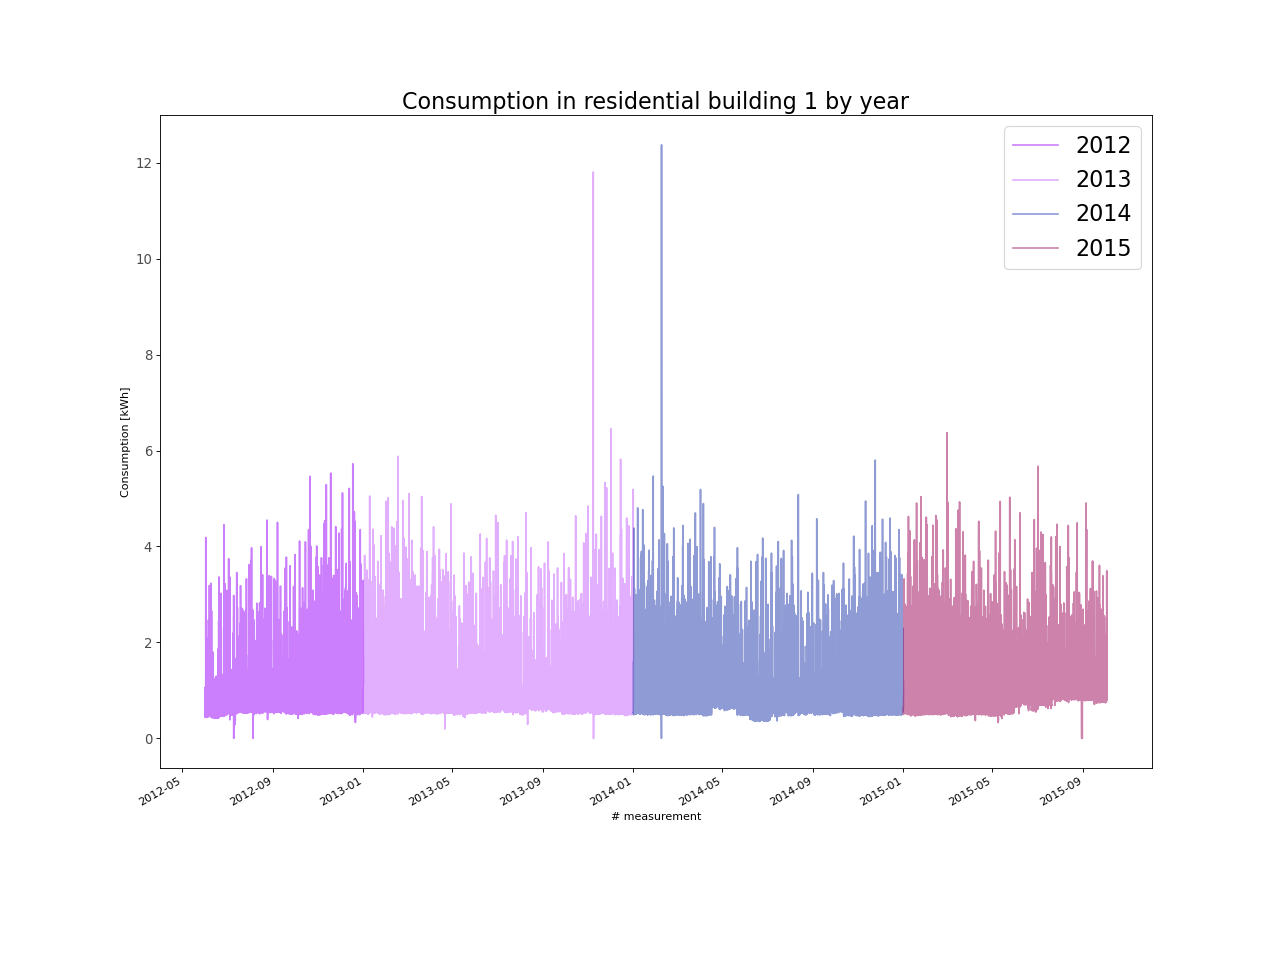

The data file committed next to this chart (first rows):
, energy_kWh
2012-06-01 01:00:00, 1.011
2012-06-01 02:00:00, 0.451
2012-06-01 03:00:00, 0.505
2012-06-01 04:00:00, 0.441
2012-06-01 05:00:00, 0.468
2012-06-01 06:00:00, 0.451
2012-06-01 07:00:00, 0.464
2012-06-01 08:00:00, 0.897
2012-06-01 09:00:00, 1.066
2012-06-01 10:00:00, 0.946
2012-06-01 11:00:00, 0.465
2012-06-01 12:00:00, 0.792
2012-06-01 13:00:00, 0.468
2012-06-01 14:00:00, 0.674
2012-06-01 15:00:00, 0.503
2012-06-01 16:00:00, 0.556
2012-06-01 17:00:00, 0.925
2012-06-01 18:00:00, 0.713
2012-06-01 19:00:00, 0.597
2012-06-01 20:00:00, 0.559
2012-06-01 21:00:00, 0.752
2012-06-01 22:00:00, 1.584
2012-06-01 23:00:00, 4.188
2012-06-02 00:00:00, 0.613
2012-06-02 01:00:00, 0.442
2012-06-02 02:00:00, 0.496
2012-06-02 03:00:00, 0.484
2012-06-02 04:00:00, 0.447
2012-06-02 05:00:00, 0.46
2012-06-02 06:00:00, 0.5
2012-06-02 07:00:00, 0.696
2012-06-02 08:00:00, 0.627
2012-06-02 09:00:00, 0.961
2012-06-02 10:00:00, 0.982
2012-06-02 11:00:00, 0.84
2012-06-02 12:00:00, 1.159
2012-06-02 13:00:00, 2.213
2012-06-02 14:00:00, 0.457
2012-06-02 15:00:00, 0.479
2012-06-02 16:00:00, 0.462
2012-06-02 17:00:00, 0.473
2012-06-02 18:00:00, 2.104
2012-06-02 19:00:00, 1.536
2012-06-02 20:00:00, 1.152
2012-06-02 21:00:00, 0.935
2012-06-02 22:00:00, 0.871
2012-06-02 23:00:00, 0.942
2012-06-03 00:00:00, 1.133
2012-06-03 01:00:00, 1.428
2012-06-03 02:00:00, 0.435
2012-06-03 03:00:00, 0.504
2012-06-03 04:00:00, 0.466
2012-06-03 05:00:00, 0.449
2012-06-03 06:00:00, 0.452
2012-06-03 07:00:00, 0.477
2012-06-03 08:00:00, 0.452
2012-06-03 09:00:00, 0.627
2012-06-03 10:00:00, 1.494
2012-06-03 11:00:00, 0.937
2012-06-03 12:00:00, 1.575
... 29,171 more rows
